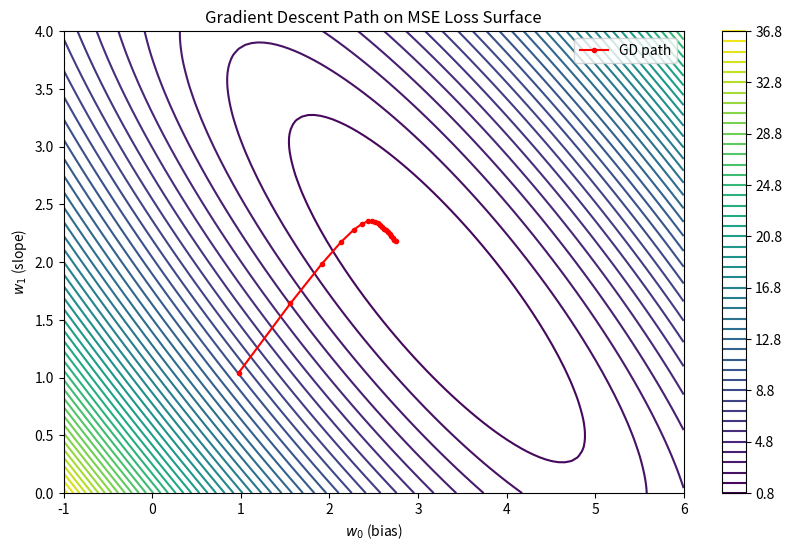
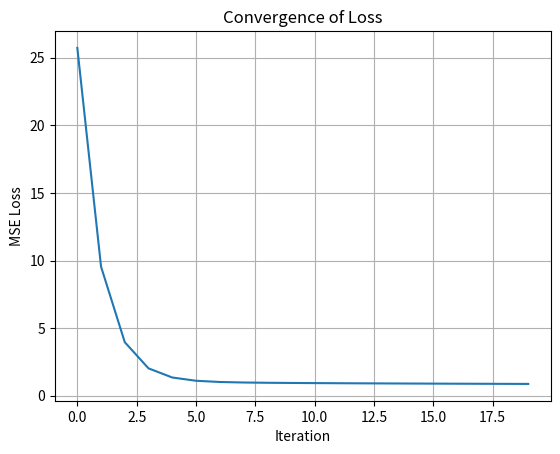

Python code for these plots, in order:

import numpy as np
import matplotlib.pyplot as plt

# Generate synthetic data
np.random.seed(42)
X = 2 * np.random.rand(100, 1)
y = 3 + 2 * X + np.random.randn(100, 1)

# Add bias feature
X_bias = np.hstack([np.ones((X.shape[0], 1)), X])

# Initialize weights

w = np.zeros((2, 1))
lr = 0.1


n_iters = 20
m = len(y)
# Record history
w_history = []
loss_history = []

for i in range(n_iters):
    preds = X_bias @ w
    error = preds - y
    gradients = (2/m) * X_bias.T @ error
    w -= lr * gradients

    w_history.append(w.flatten().copy())
    loss = np.mean(error**2)
    loss_history.append(loss)
 
w_history = np.array(w_history)

print(f"Final weights: {w.ravel()}")

# Prepare loss surface
w0_range = np.linspace(-1, 6, 100)
w1_range = np.linspace(0, 4, 100)
W0, W1 = np.meshgrid(w0_range, w1_range)

def compute_loss(w0, w1):
    weights = np.array([[w0], [w1]])
    preds = X_bias @ weights
    return np.mean((y - preds)**2)

Z = np.array([[compute_loss(w0, w1) for w0 in w0_range] for w1 in w1_range])

# Plot
plt.figure(figsize=(10, 6))
cp = plt.contour(W0, W1, Z, levels=50, cmap='viridis')
plt.colorbar(cp)
plt.xlabel(r"$w_0$ (bias)")
plt.ylabel(r"$w_1$ (slope)")
plt.title("Gradient Descent Path on MSE Loss Surface")

# GD path
plt.plot(w_history[:, 0], w_history[:, 1], "r.-", label="GD path")
plt.legend()
plt.show()

# Optional: Loss vs iteration
plt.figure()
plt.plot(loss_history)
plt.xlabel("Iteration")
plt.ylabel("MSE Loss")
plt.title("Convergence of Loss")
plt.grid(True)
plt.show()